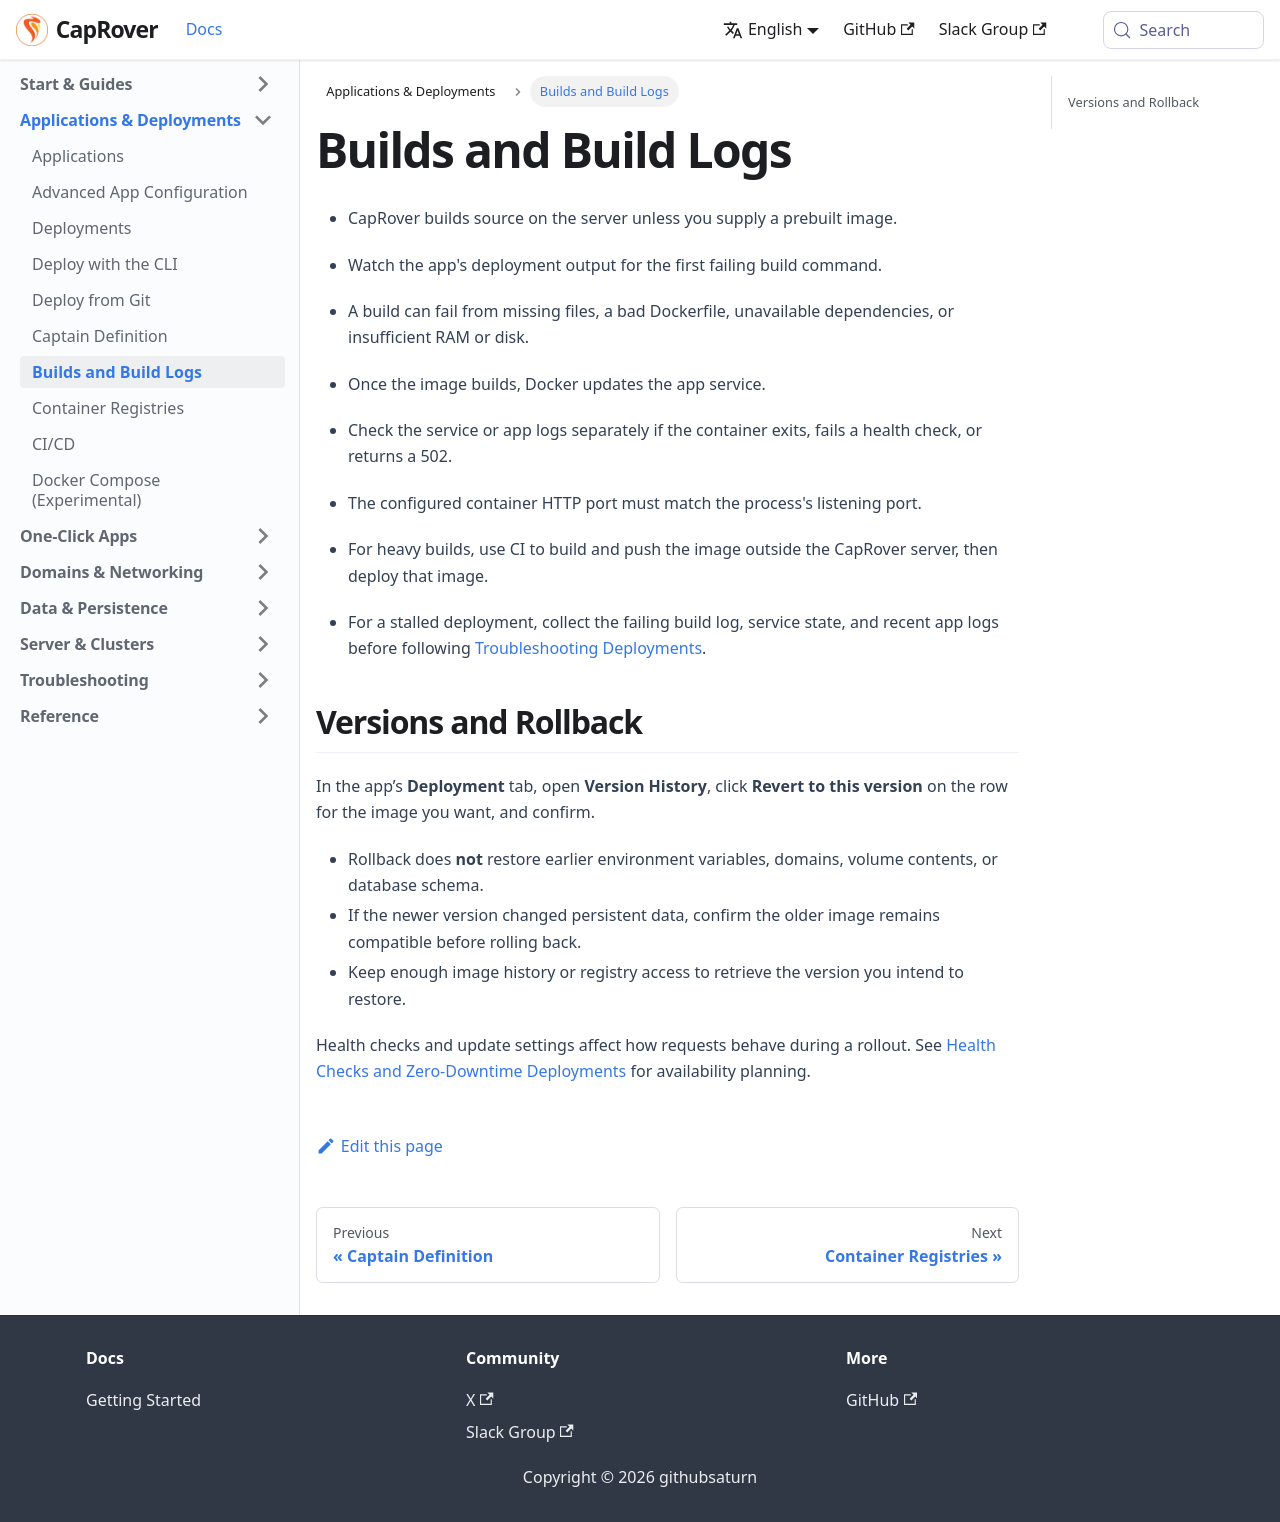

repository: caprover/caprover-website · page: docs/deployments/builds-logs.html · generator: docusaurus

---
id: builds-logs
title: Builds and Build Logs
slug: /deployments/builds-logs
---

- CapRover builds source on the server unless you supply a prebuilt image.
- Watch the app's deployment output for the first failing build command.
- A build can fail from missing files, a bad Dockerfile, unavailable dependencies, or insufficient RAM or disk.

- Once the image builds, Docker updates the app service.
- Check the service or app logs separately if the container exits, fails a health check, or returns a 502.
- The configured container HTTP port must match the process's listening port.

- For heavy builds, use CI to build and push the image outside the CapRover server, then deploy that image.
- For a stalled deployment, collect the failing build log, service state, and recent app logs before following [Troubleshooting Deployments](../troubleshooting/index.md).

<span id="source-deployments-versions-rollback"></span>

## Versions and Rollback

In the app’s **Deployment** tab, open **Version History**, click **Revert to this version** on the row for the image you want, and confirm.

- Rollback does **not** restore earlier environment variables, domains, volume contents, or database schema.
- If the newer version changed persistent data, confirm the older image remains compatible before rolling back.
- Keep enough image history or registry access to retrieve the version you intend to restore.

Health checks and update settings affect how requests behave during a rollout. See [Health Checks and Zero-Downtime Deployments](../scaling/index.md) for availability planning.
